Run: headless pygame with SDL's dummy video driver; simulated clock (each Clock.tick advances the game by its frame time, no real sleeping); random seed 0; keys injected as events and as key.get_pressed() state; no mouse input.
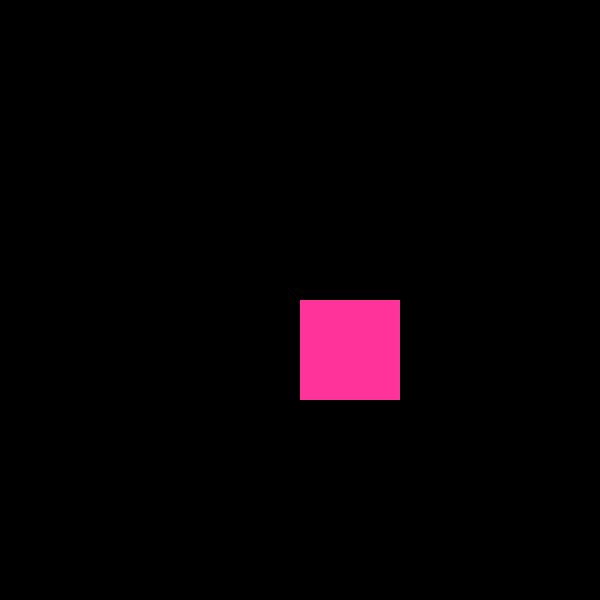
Frame 1 of 4 · flips 1–60 · no input
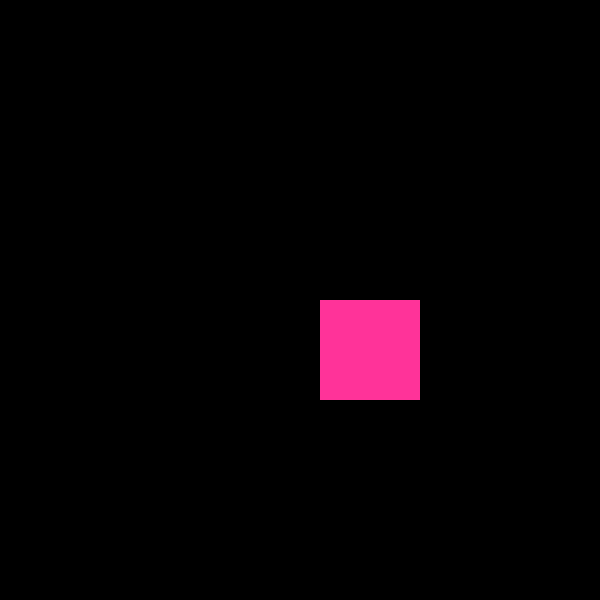
Frame 2 of 4 · flips 61–180 · tapped SPACE, RETURN · held RIGHT (→), D
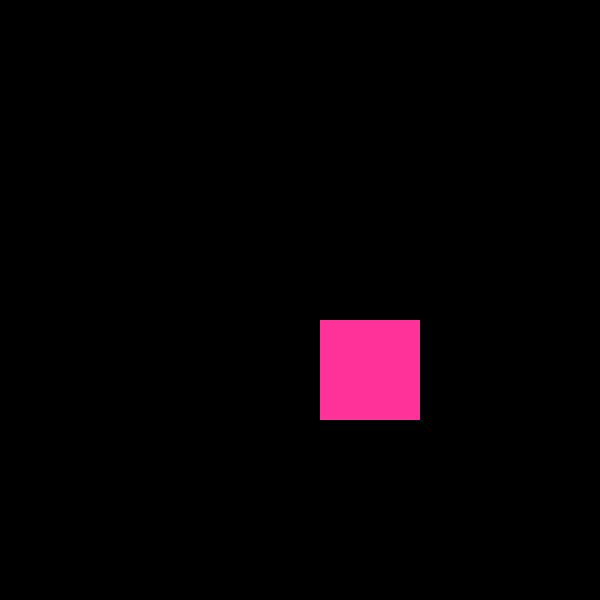
Frame 3 of 4 · flips 181–300 · held DOWN (↓), S
Frame 4 of 4 · flips 301–420 · held LEFT (←), A, UP (↑), W · screen same as frame 1, image omitted

The pygame program that drew these frames:

import random
import pygame

pygame.init()
pygame.display.set_caption('Moving Square')

screen = pygame.display.set_mode((600, 600))
randx = 300
randy = 300
game_running = True

while game_running:
    screen.fill((0, 0, 0))
    square = pygame.draw.rect(screen, (255, 51, 153), (randx, randy, 100, 100))
    event = pygame.event.wait()
    if event.type == pygame.KEYDOWN:
        square = pygame.draw.rect(screen, (0, 0, 0), (randx, randy, 100, 100))
        if event.key == pygame.K_ESCAPE:
            game_running = False
        elif event.key == pygame.K_LEFT:
            randx -= 20
        elif event.key == pygame.K_RIGHT:
            randx += 20
        elif event.key == pygame.K_UP:
            randy -= 20
        elif event.key == pygame.K_DOWN:
            randy += 20

        square = pygame.draw.rect(screen, (255, 51, 153), (randx, randy, 100, 100))
        pygame.display.update()
